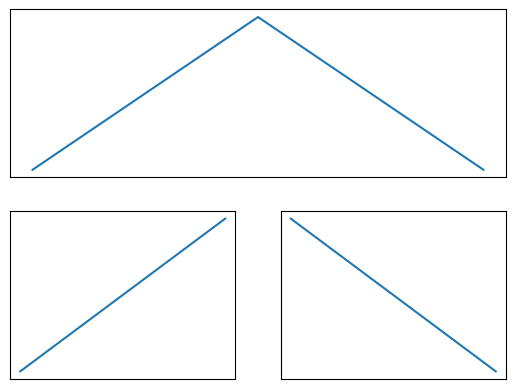
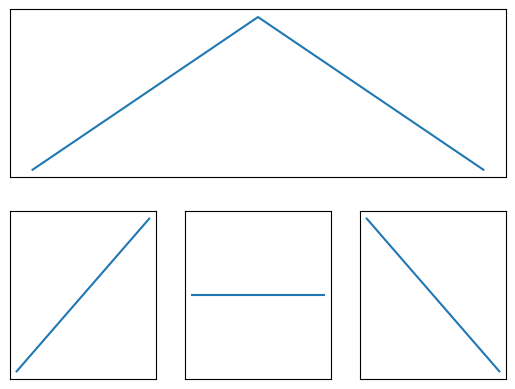

Write Python code to recreate these figures, in order.
'''
-------------------------------------------------------------------------------
Ejercicio 7.11: Subplots fuera de una grilla
-------------------------------------------------------------------------------
Modificá el siguiente código para reproducir el gráfico que se muestra. Prestá 
atención a cómo se numeran los subplots.
-------------------------------------------------------------------------------
'''

import matplotlib.pyplot as plt

fig = plt.figure()

plt.subplot(2, 1, 1) # define la figura de arriba
plt.plot([0,1,2],[0,1,0]) # dibuja la curva
plt.xticks([]), plt.yticks([]) # saca las marcas

plt.subplot(2, 2, 3) # define la primera de abajo, que sería la tercera si fuera una grilla regular de 2x2
plt.plot([0,1],[0,1])
plt.xticks([]), plt.yticks([])

plt.subplot(2, 2, 4) # define la segunda de abajo, que sería la cuarta figura si fuera una grilla regular de 2x2
plt.plot([0,1],[1,0])
plt.xticks([]), plt.yticks([])

plt.show()

#%%
'''
#SUBPLOT(FILA, COLUMNA, NRO_FIGURA)
Son dos filas de figuras en total, la figura de arriba abarca las tres figuras de 
abajo pero en una sola columna, por lo cual seria (2,1,1), (2,1,2) y  (2,1,3)
Las 3 figuras de la segunda fila se tienen que dividir en 3 columnas, por eso,
(2,3,x) la numeración comenzaría a partir de 4, siendo (2,3,4)-lateral primera
abajo, (2,3,5)-central y (2,3,6)-tercera de abajo.
'''

fig = plt.figure()

plt.subplot(2, 1, 1) # define la figura de arriba, son dos filas de figuras en total
plt.plot([0,1,2],[0,1,0]) # dibuja la curva
plt.xticks([]), plt.yticks([]) # saca las marcas

plt.subplot(2, 3, 4) # define la primera de abajo, que sería la tercera si fuera una grilla regular de 2x2
plt.plot([0,1],[0,1])
plt.xticks([]), plt.yticks([])

plt.subplot(2, 3, 5) 
plt.plot([1,1])
plt.xticks([]), plt.yticks([])

plt.subplot(2, 3, 6) # define la segunda de abajo, que sería la cuarta figura si fuera una grilla regular de 2x2
plt.plot([0,1],[1,0])
plt.xticks([]), plt.yticks([])

plt.show()

